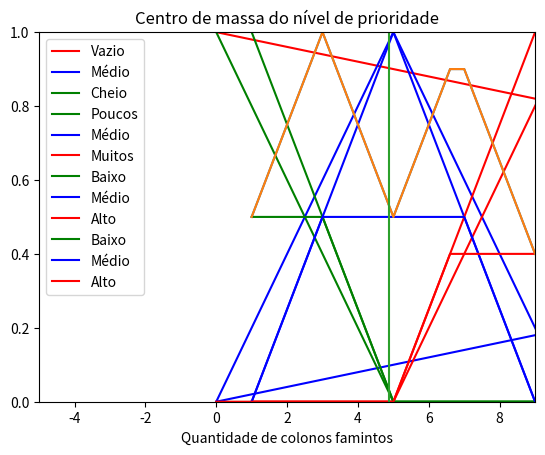

Generate this figure with matplotlib:
#Importar bibliotecas
import numpy as np                  #Numpy para operações matemáticas
import matplotlib.pyplot as plt     #Matplotlib para plotar os gráficos

#Função para desenhar as retas crescentes ou decrescentes
def reta (ini,fim,reso,tipo):
    #ini - Valor X inicial da reta // 0: Valor inicial Y da reta se crescente
    #fim - Valor X final da reta   //  1 Valor final Y da reta se crescente

    #Variáveis auxiliares
    final=[]
    x=[]
    y=[];

    if(tipo=="/"):
        yini=0
        yfim=1
    elif (tipo=="\\"):
        yini=1
        yfim=0
    elif (tipo=="-"):
        yini=0
        yfim=0
 
    inc=(yfim-yini)/(fim-ini) #Inclinação da reta

    #Equação da reta: inc=(y1-y0)/(x1-x0) -> y1=inc(x1-x0)+y0
    for n in range (ini,fim+1,+1):         #Vamos variar o x
        if (n!=fim):
            for m in range (0,reso):    #Dependendo da resolução vamos gradualmente
                xatu=n+m/reso
                yatu=inc*(xatu-ini)+yini
                x.append(xatu)
                y.append(yatu)
        else:
            x.append(fim)
            y.append(yfim)
            
    final.append(x)
    final.append(y)
    return final

##VAMOS CRIAR OS GRÁFICOS--------------------------------------------------------------------------------------------

#Vamos plotar o gráfico do estoque
#Baixo
x1=reta(0,50,100,'\\')
x2=reta(50,100,100,'-')
estoque_baixo=[[],[]]
estoque_baixo[0]=x1[0]+x2[0]
estoque_baixo[1]=x1[1]+x2[1]
plt.plot(estoque_baixo[0], estoque_baixo[1], 'red',label='Vazio')

#Medio
x1=reta(0,50,100,'/')
x2=reta(50,100,100,'\\')
estoque_medio=[[],[]]
estoque_medio[0]=x1[0]+x2[0]
estoque_medio[1]=x1[1]+x2[1]
plt.plot(estoque_medio[0], estoque_medio[1], 'blue',label='Médio')

#Cheio
x1=reta(0,50,100,'-')
x2=reta(50,100,100,'/')
estoque_cheio=[[],[]]
estoque_cheio[0]=x1[0]+x2[0]
estoque_cheio[1]=x1[1]+x2[1]
plt.plot(estoque_cheio[0], estoque_cheio[1], 'green',label='Cheio')

plt.xlabel('% do estoque cheio')
plt.title("Estoque de Alimento")
plt.legend()
plt.show()

#Vamos plotar o gráfico de famintos
#Poucos
x1=reta(0,5,100,'\\')
x2=reta(5,10,100,'-')
famintos_poucos=[[],[]]
famintos_poucos[0]=x1[0]+x2[0]
famintos_poucos[1]=x1[1]+x2[1]
plt.plot(famintos_poucos[0], famintos_poucos[1], 'green',label='Poucos')

#Medio
x1=reta(0,5,100,'/')
x2=reta(5,10,100,'\\')
famintos_medio=[[],[]]
famintos_medio[0]=x1[0]+x2[0]
famintos_medio[1]=x1[1]+x2[1]
plt.plot(famintos_medio[0], famintos_medio[1], 'blue',label='Médio')

#Cheio
x1=reta(0,5,100,'-')
x2=reta(5,10,100,'/')
famintos_muitos=[[],[]]
famintos_muitos[0]=x1[0]+x2[0]
famintos_muitos[1]=x1[1]+x2[1]
plt.plot(famintos_muitos[0], famintos_muitos[1], 'red',label='Muitos')

plt.xlabel('Quantidade de colonos famintos')
plt.title("Colonos Famintos")
plt.legend()
plt.show()
    
#Vamos plotar o gráfico de prioridade
#Poucos
x1=reta(1,5,100,'\\')
x2=reta(5,9,100,'-')
nivel_baixo=[[],[]]
nivel_baixo[0]=x1[0]+x2[0]
nivel_baixo[1]=x1[1]+x2[1]
plt.plot(nivel_baixo[0], nivel_baixo[1], 'green',label='Baixo')

#Medio
x1=reta(1,5,100,'/')
x2=reta(5,9,100,'\\')
nivel_medio=[[],[]]
nivel_medio[0]=x1[0]+x2[0]
nivel_medio[1]=x1[1]+x2[1]
plt.plot(nivel_medio[0], nivel_medio[1], 'blue',label='Médio')

#Cheio
x1=reta(1,5,100,'-')
x2=reta(5,9,100,'/')
nivel_alto=[[],[]]
nivel_alto[0]=x1[0]+x2[0]
nivel_alto[1]=x1[1]+x2[1]
plt.plot(nivel_alto[0], nivel_alto[1], 'red',label='Alto')

plt.title("Nível de prioridade")
plt.legend()
plt.show()

##VAMOS PEGAR OS NÍVEIS---------------------------------------------------------------------------------------

#Vamos informar a situação do estoque e a quantidade de famintos
estoque=75
famintos=7

print('Nível do estoque: '+str(estoque)+'%')
print('Quantidade de famintos: '+str(famintos))

#Vamos Pegar um valor para cada variável:
#Etoque
#Estoque vazio
c=0
for x in estoque_baixo[0]:
    if x==estoque:
        est_bai=estoque_baixo[1][c]
    c+=1

#Estoque medio
c=0
for x in estoque_medio[0]:
    if x==estoque:
        est_med=estoque_medio[1][c]
    c+=1

#Estoque cheio
c=0
for x in estoque_cheio[0]:
    if x==estoque:
        est_chei=estoque_cheio[1][c]
    c+=1

#Famintos
#Famintos poucos
c=0
for x in famintos_poucos[0]:
    if x==famintos:
        fam_pou=famintos_poucos[1][c]
    c+=1
    
#Famintos médio
c=0
for x in famintos_medio[0]:
    if x==famintos:
        fam_med=famintos_medio[1][c]
    c+=1

#Famintos muitos
c=0
for x in famintos_muitos[0]:
    if x==famintos:
        fam_mui=famintos_muitos[1][c]
    c+=1

print('')
print('Estoque vazio: '+str(est_bai))
print('Estoque médio: '+str(est_med))
print('Estoque cheio: '+str(est_chei))
print('')
print('Famintos poucos: '+str(fam_pou))
print('Famintos medios: '+str(fam_med))
print('Famintos muitos: '+str(fam_mui))

##VAMOS ATIVAR AS REGRAS--------------------------------------------------------------------------------------------
#Primeiro vamos pegar os valores das regras

#Primeira regra:
#Quando temos OU pegamos o máximo valor:
if est_bai>fam_mui:
    primeira=est_bai
else:
    primeira=fam_mui

#Segunda regra
segunda= est_med

#Terceira regra:
if est_chei>fam_pou:
    terceira=est_chei
else:
    terceira=fam_pou

print('')
print('Primeira regra: '+str(primeira))
print('Segunda regra: '+str(segunda))
print('Terceira regra: '+str(terceira))

#Então aplicamos as regras
#Conectamos a primeira regra a prioridade alta eliminando todos Y maiores que o valor:

for c in range(len(nivel_alto[1])):
    if (nivel_alto[1][c]>primeira):
        nivel_alto[1][c]=primeira

#Conectamos a segunda regra ao nivel medio
for c in range(len(nivel_alto[1])):
    if (nivel_medio[1][c]>segunda):
        nivel_medio[1][c]=segunda

#Conectamos a terceira regra ao nivel baixo
for c in range(len(nivel_alto[1])):
    if (nivel_baixo[1][c]>terceira):
        nivel_baixo[1][c]=terceira

#Plotando o gráfico
plt.plot(nivel_baixo[0], nivel_baixo[1], 'green',label='Baixo')
plt.plot(nivel_medio[0], nivel_medio[1], 'blue',label='Médio')
plt.plot(nivel_alto[0], nivel_alto[1], 'red',label='Alto')
plt.title("Nível de prioridade cortado")
plt.xlim(xmax=9)
plt.ylim(ymax=1)
plt.legend()
plt.show()

#COMBINAÇÃO----------------------------------------------------------------------
#Vamos combinar agora os resultados:
comb=[[],[]]
for c in range(len(nivel_alto[1])):
    x=nivel_alto[0][c]
    y=nivel_alto[1][c]+nivel_medio[1][c]+nivel_baixo[1][c]
    comb[0].append(x)
    comb[1].append(y)

plt.plot(comb[0], comb[1])
plt.title("Nível de prioridade combinado")
plt.ylim(ymin=0)
plt.show()

#Desfuzzificação---------------------------------------------------------------
#Então vamos obter uma resposta pro mendo real utilizando o método do centroide
#Como nosso gráfico é composto na verdade de vários pontos, vamos considerar
#pontos de massa sobre o eixo X igualmente espaçados, onde o Y corresponde aos
#Seus pesos e então vamos calcular o centro de massa
#cm=(m1x1+m2x2)/M

cm=0
M=0
c=0

for x in (comb[0]):
    cm=cm+x*comb[1][c]
    M=M+comb[1][c]
    c+=1

cm=cm/M

#Printando
plt.plot(comb[0], comb[1])
plt.plot([cm,cm],[0,1])
plt.title("Centro de massa do nível de prioridade")
plt.ylim(ymin=0)
plt.show()

#E arredondando:
cmar=round(cm,0)
print('')
print("Nível de prioridade definido: "+str(cmar))
